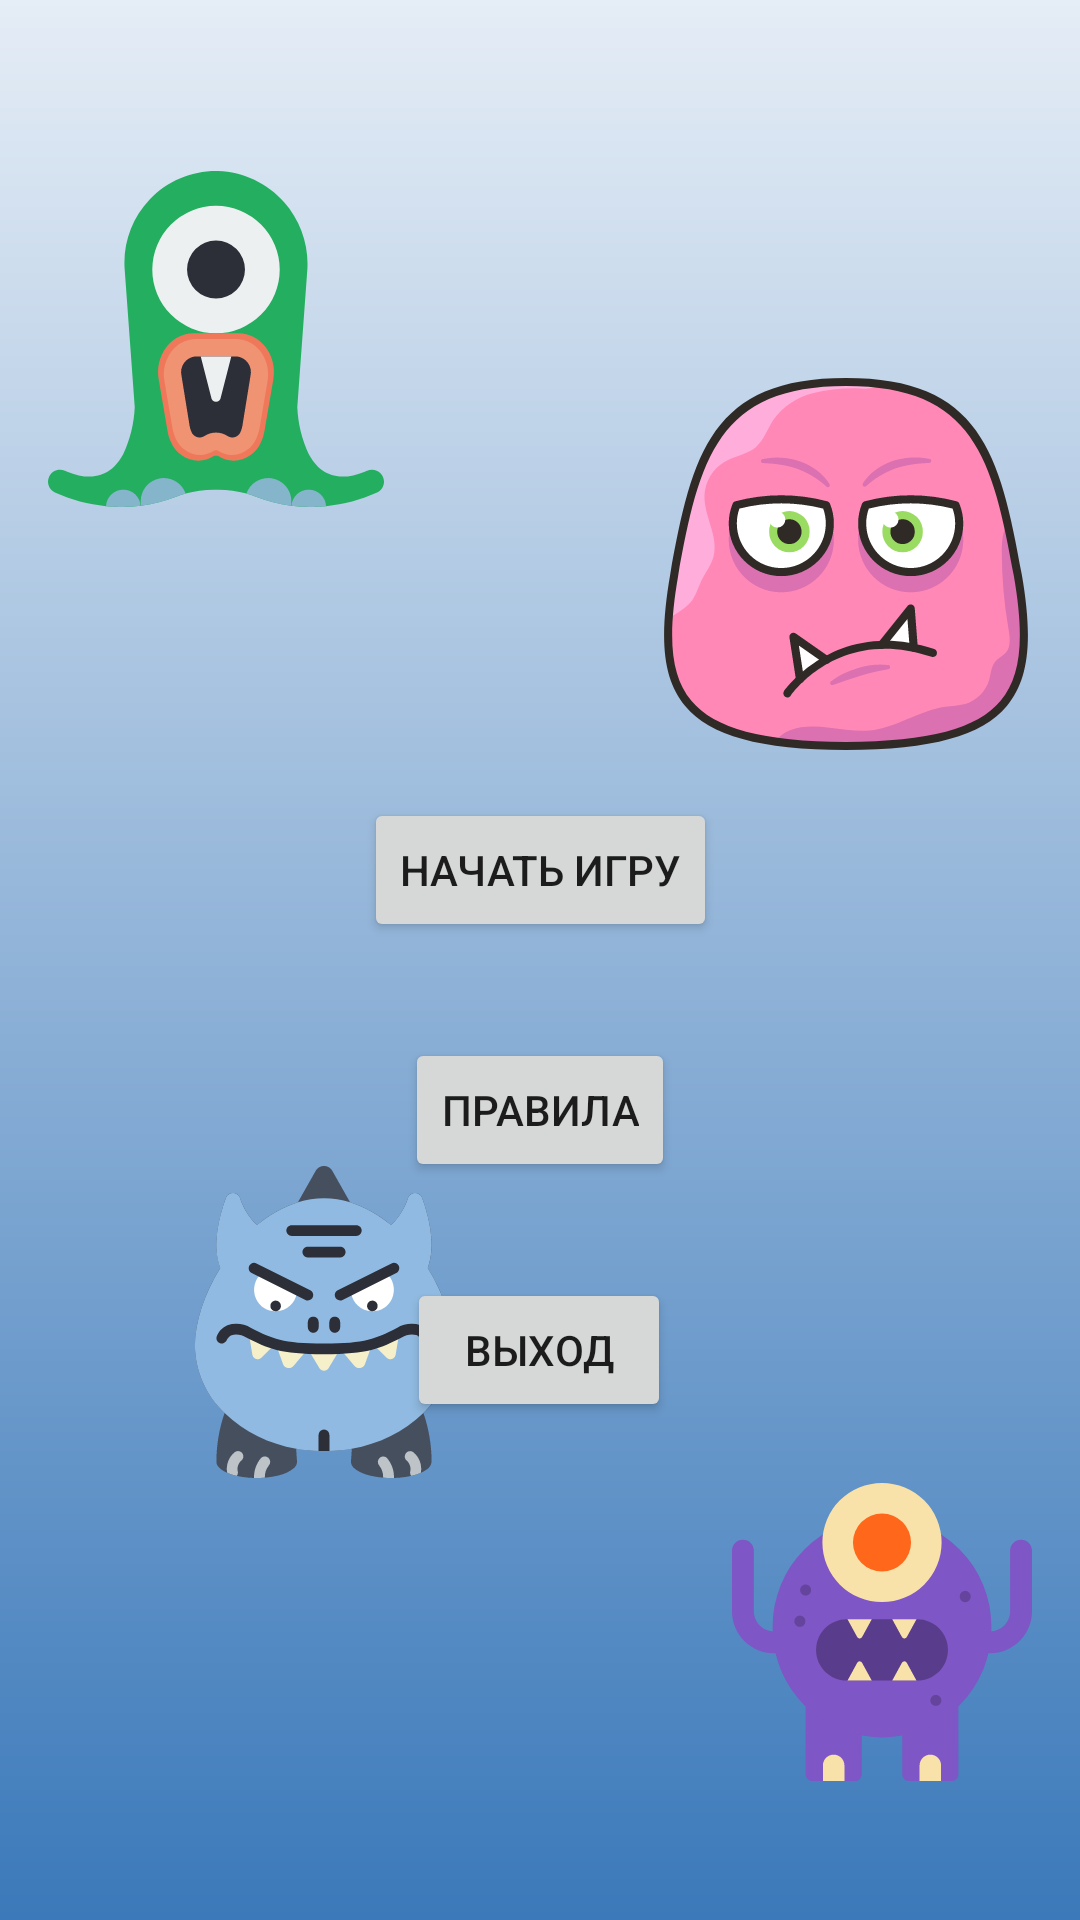

The Android layout XML behind this screen, and the referenced resources:
<!-- AndroidManifest.xml: application theme Theme.Testovoe2 -->
<!-- res/layout/activity_main_menu.xml -->
<?xml version="1.0" encoding="utf-8"?>
<androidx.constraintlayout.widget.ConstraintLayout xmlns:android="http://schemas.android.com/apk/res/android"
    xmlns:app="http://schemas.android.com/apk/res-auto"
    xmlns:tools="http://schemas.android.com/tools"
    android:layout_width="match_parent"
    android:layout_height="match_parent"
    android:background="@drawable/background"
    android:gravity="center"
    android:orientation="vertical"
    android:padding="16dp"
    tools:context=".MainMenuActivity">

    <Button
        android:id="@+id/startButton"
        android:layout_width="wrap_content"
        android:layout_height="wrap_content"
        android:layout_marginTop="250dp"
        android:text="Начать игру"
        app:cornerRadius="10dp"
        app:layout_constraintEnd_toEndOf="parent"
        app:layout_constraintStart_toStartOf="parent"
        app:layout_constraintTop_toTopOf="parent" />

    <Button
        android:id="@+id/rulesButton"
        android:layout_width="wrap_content"
        android:layout_height="wrap_content"
        android:layout_marginTop="32dp"
        android:text="Правила"
        app:cornerRadius="10dp"
        app:layout_constraintBottom_toTopOf="@+id/exitButton"
        app:layout_constraintEnd_toEndOf="parent"
        app:layout_constraintStart_toStartOf="parent"
        app:layout_constraintTop_toBottomOf="@+id/startButton" />

    <Button
        android:id="@+id/exitButton"
        android:layout_width="wrap_content"
        android:layout_height="wrap_content"
        android:layout_marginTop="32dp"
        android:text="Выход"
        app:cornerRadius="10dp"
        app:layout_constraintEnd_toEndOf="parent"
        app:layout_constraintHorizontal_bias="0.498"
        app:layout_constraintStart_toStartOf="parent"
        app:layout_constraintTop_toBottomOf="@+id/rulesButton" />

    <ImageView
        android:id="@+id/imageView2"
        android:layout_width="100dp"
        android:layout_height="100dp"
        android:layout_marginBottom="30dp"
        app:layout_constraintBottom_toBottomOf="parent"
        app:layout_constraintEnd_toEndOf="parent"
        app:srcCompat="@drawable/monster_7dedaluzx09t" />

    <ImageView
        android:id="@+id/imageView3"
        android:layout_width="124dp"
        android:layout_height="124dp"
        android:layout_marginTop="110dp"
        app:layout_constraintEnd_toEndOf="parent"
        app:layout_constraintTop_toTopOf="parent"
        app:srcCompat="@drawable/monster_leofkl7lria3" />

    <ImageView
        android:id="@+id/imageView4"
        android:layout_width="112dp"
        android:layout_height="194dp"
        app:layout_constraintStart_toStartOf="parent"
        app:layout_constraintTop_toTopOf="parent"
        app:srcCompat="@drawable/monster_tczlklht3jwc" />

    <ImageView
        android:id="@+id/imageView6"
        android:layout_width="104dp"
        android:layout_height="127dp"
        android:layout_marginStart="40dp"
        android:layout_marginBottom="120dp"
        app:layout_constraintBottom_toBottomOf="parent"
        app:layout_constraintStart_toStartOf="parent"
        app:srcCompat="@drawable/monster_xhs8veeib90b" />
</androidx.constraintlayout.widget.ConstraintLayout>
<!-- resources referenced by this layout -->
<resources>
  <!-- drawable background (drawable) -->
  <?xml version="1.0" encoding="utf-8"?>
  <shape xmlns:android="http://schemas.android.com/apk/res/android">
      <gradient
          android:type="linear"
          android:angle="90"
          android:startColor="#3B79BA"
          android:endColor="#E5EDF6" />
  </shape>
  <!-- drawable monster_7dedaluzx09t: vector/xml drawable (drawable, 3996 chars, omitted) -->
  <!-- drawable monster_leofkl7lria3: vector/xml drawable (drawable, 9197 chars, omitted) -->
  <!-- drawable monster_tczlklht3jwc: vector/xml drawable (drawable, 4206 chars, omitted) -->
  <!-- drawable monster_xhs8veeib90b: vector/xml drawable (drawable, 8793 chars, omitted) -->
  <style name="Theme.Testovoe2" parent="Theme.MaterialComponents.DayNight.DarkActionBar">
          
          <item name="colorPrimary">@color/purple_500</item>
          <item name="colorPrimaryVariant">@color/purple_700</item>
          <item name="colorOnPrimary">@color/white</item>
          
          <item name="colorSecondary">@color/teal_200</item>
          <item name="colorSecondaryVariant">@color/teal_700</item>
          <item name="colorOnSecondary">@color/black</item>
          
          <item name="android:statusBarColor">?attr/colorPrimaryVariant</item>
          
      </style>
  <!-- not gathered from this repository: default colours our renderer supplied (Android Studio template values) -->
  <color name="purple_500">#FF6200EE</color>
  <color name="purple_700">#FF3700B3</color>
  <color name="teal_200">#FF03DAC5</color>
  <color name="teal_700">#FF018786</color>
  <color name="black">#FF000000</color>
  <color name="white">#FFFFFFFF</color>
</resources>
